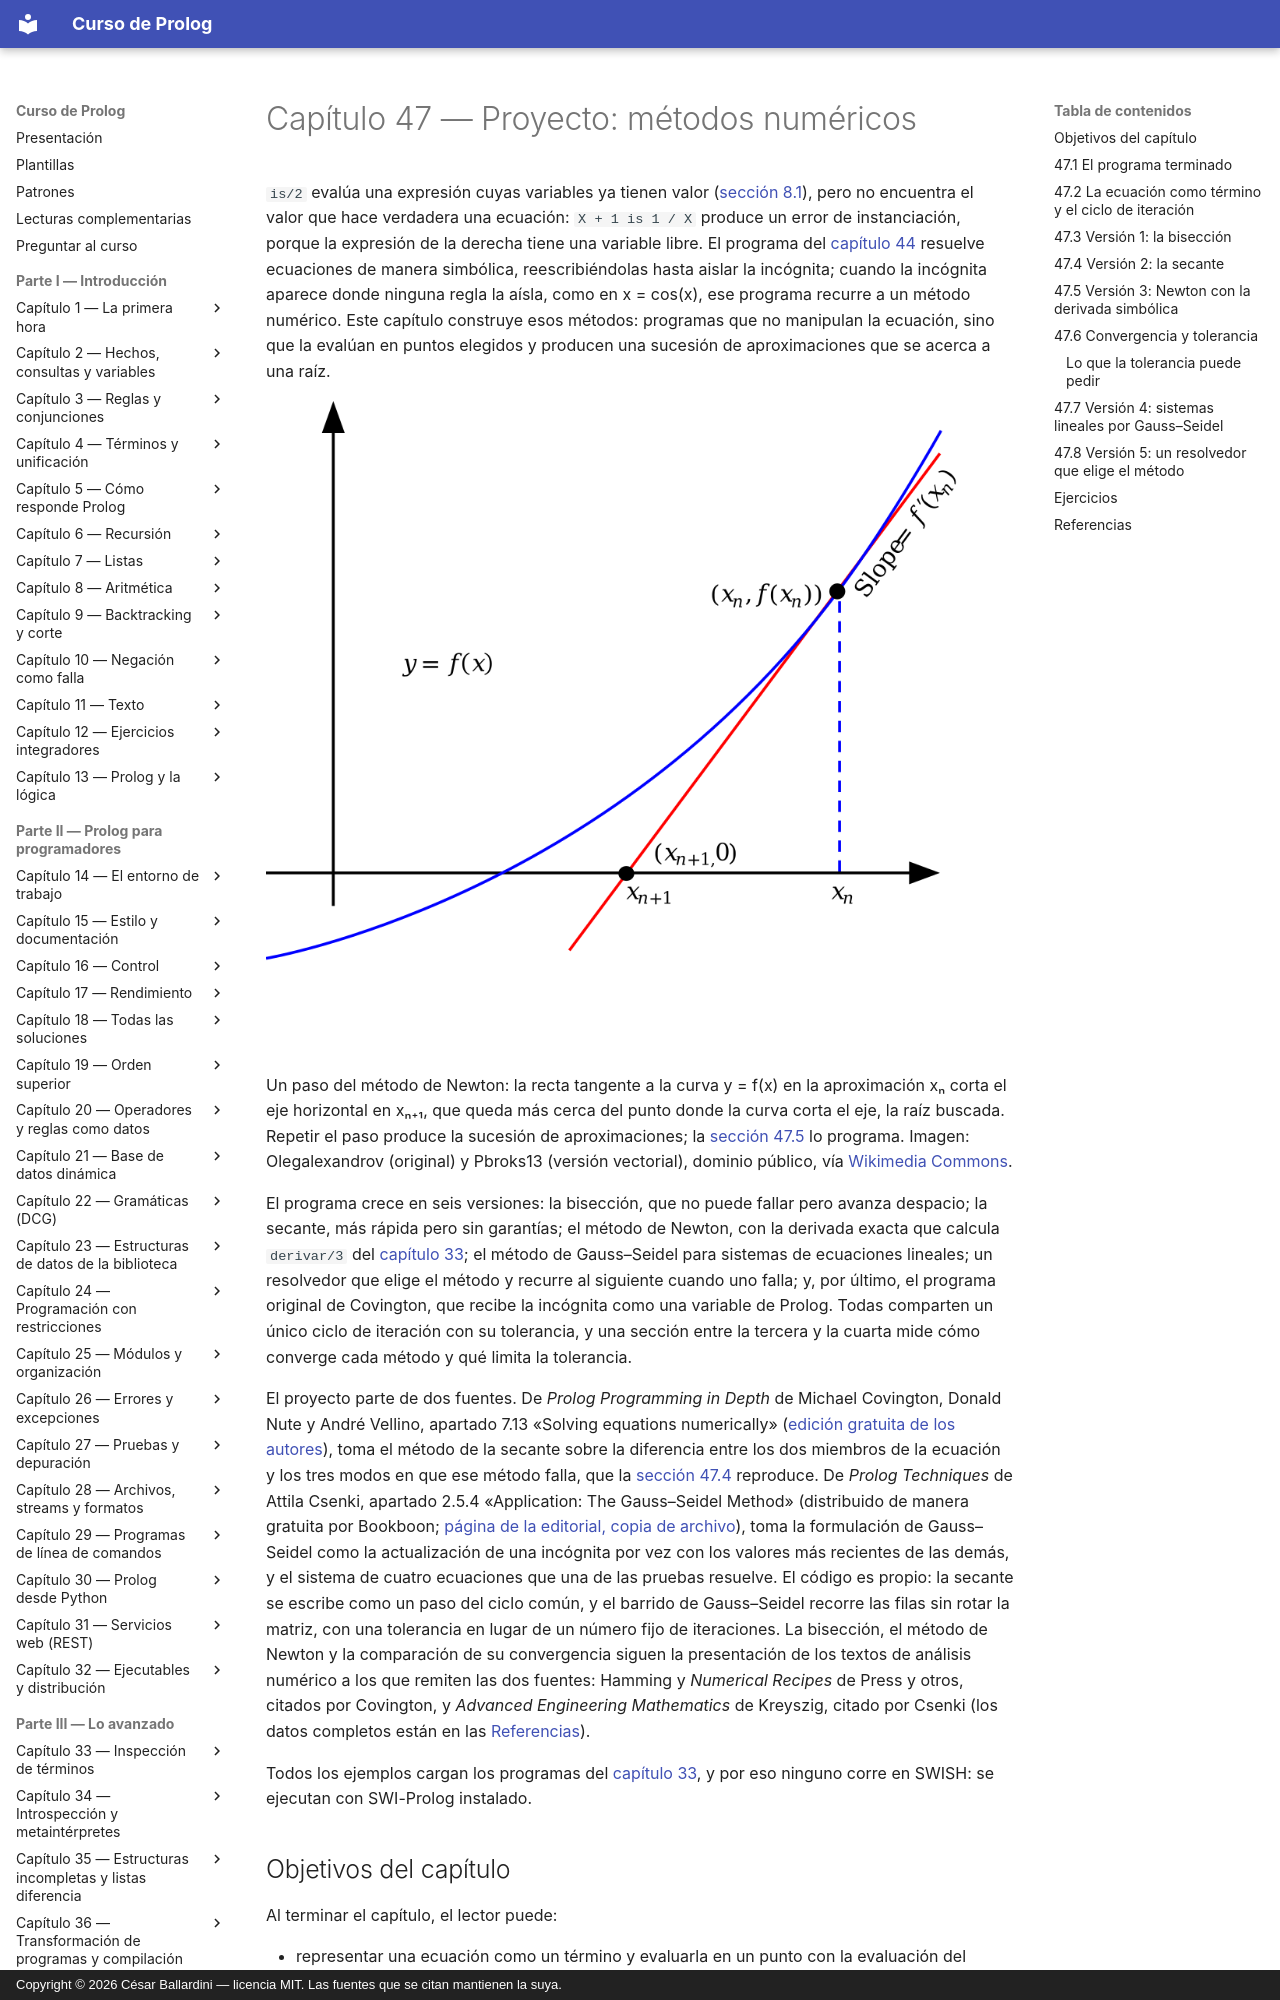

repository: CesarBallardini/curso-de-prolog · page: capitulo-47-proyecto-metodos-numericos/index.html · generator: mkdocs · copyright: Copyright © 2026 César Ballardini — licencia MIT. Las fuentes que se citan mantienen la suya.

# Capítulo 47 — Proyecto: métodos numéricos

`is/2` evalúa una expresión cuyas variables ya tienen valor
([sección 8.1](../capitulo-08-aritmetica/index.md#81-evaluacion-de-expresiones)), pero no encuentra el valor que hace verdadera una
ecuación: `X + 1 is 1 / X` produce un error de instanciación, porque la
expresión de la derecha tiene una variable libre. El programa del
[capítulo 44](../capitulo-44-proyecto-resolver-ecuaciones/index.md) resuelve ecuaciones de manera simbólica, reescribiéndolas hasta
aislar la incógnita; cuando la incógnita aparece donde ninguna regla la
aísla, como en x = cos(x), ese programa recurre a un método numérico. Este
capítulo construye esos métodos: programas que no manipulan la ecuación,
sino que la evalúan en puntos elegidos y producen una sucesión de
aproximaciones que se acerca a una raíz.

![Gráfico de una función creciente que corta el eje horizontal; la recta tangente en el punto (x_n, f(x_n)) corta el eje en x_n+1, más cerca del cero de la función](newton.png){ style="background-color: white" }

Un paso del método de Newton: la recta tangente a la curva y = f(x) en la
aproximación xₙ corta el eje horizontal en xₙ₊₁, que queda más cerca del
punto donde la curva corta el eje, la raíz buscada. Repetir el paso
produce la sucesión de aproximaciones; la
[sección 47.5](#475-version-3-newton-con-la-derivada-simbolica) lo programa.
Imagen: Olegalexandrov (original) y Pbroks13 (versión vectorial), dominio
público, vía
[Wikimedia Commons](https://commons.wikimedia.org/wiki/File:Newton_iteration.svg).

El programa crece en seis versiones: la bisección, que no puede fallar pero
avanza despacio; la secante, más rápida pero sin garantías; el método de
Newton, con la derivada exacta que calcula `derivar/3` del
[capítulo 33](../capitulo-33-inspeccion-de-terminos/index.md); el método de Gauss–Seidel para sistemas de ecuaciones
lineales; un resolvedor que elige el método y recurre al siguiente cuando
uno falla; y, por último, el programa original de Covington, que recibe la
incógnita como una variable de Prolog. Todas comparten un único ciclo de
iteración con su tolerancia, y una sección entre la tercera y la cuarta mide
cómo converge cada método y qué limita la tolerancia.

El proyecto parte de dos fuentes. De *Prolog Programming in Depth* de
Michael Covington, Donald Nute y André Vellino, apartado 7.13 «Solving
equations numerically» ([edición gratuita de los
autores](https://www.covingtoninnovations.com/books/PPID.pdf)), toma el
método de la secante sobre la diferencia entre los dos miembros de la
ecuación y los tres modos en que ese método falla, que la
[sección 47.4](#474-version-2-la-secante) reproduce. De *Prolog Techniques* de Attila Csenki,
apartado 2.5.4 «Application: The Gauss–Seidel Method» (distribuido de manera
gratuita por Bookboon; [página de la editorial, copia de archivo](https://web.archive.org/web/20220123025207/https://bookboon.com/en/prolog-techniques-applications-of-prolog-ebook?mediaType=ebook)), toma la formulación de Gauss–Seidel como la
actualización de una incógnita por vez con los valores más recientes de las
demás, y el sistema de cuatro ecuaciones que una de las pruebas resuelve. El
código es propio: la secante se escribe como un paso del ciclo común, y el
barrido de Gauss–Seidel recorre las filas sin rotar la matriz, con una
tolerancia en lugar de un número fijo de iteraciones. La bisección, el método
de Newton y la comparación de su convergencia siguen la presentación de los
textos de análisis numérico a los que remiten las dos fuentes: Hamming y
*Numerical Recipes* de Press y otros, citados por Covington, y *Advanced
Engineering Mathematics* de Kreyszig, citado por Csenki (los datos completos
están en las [Referencias](#referencias)).

Todos los ejemplos cargan los programas del [capítulo 33](../capitulo-33-inspeccion-de-terminos/index.md), y por eso
ninguno corre en SWISH: se ejecutan con SWI-Prolog instalado.
